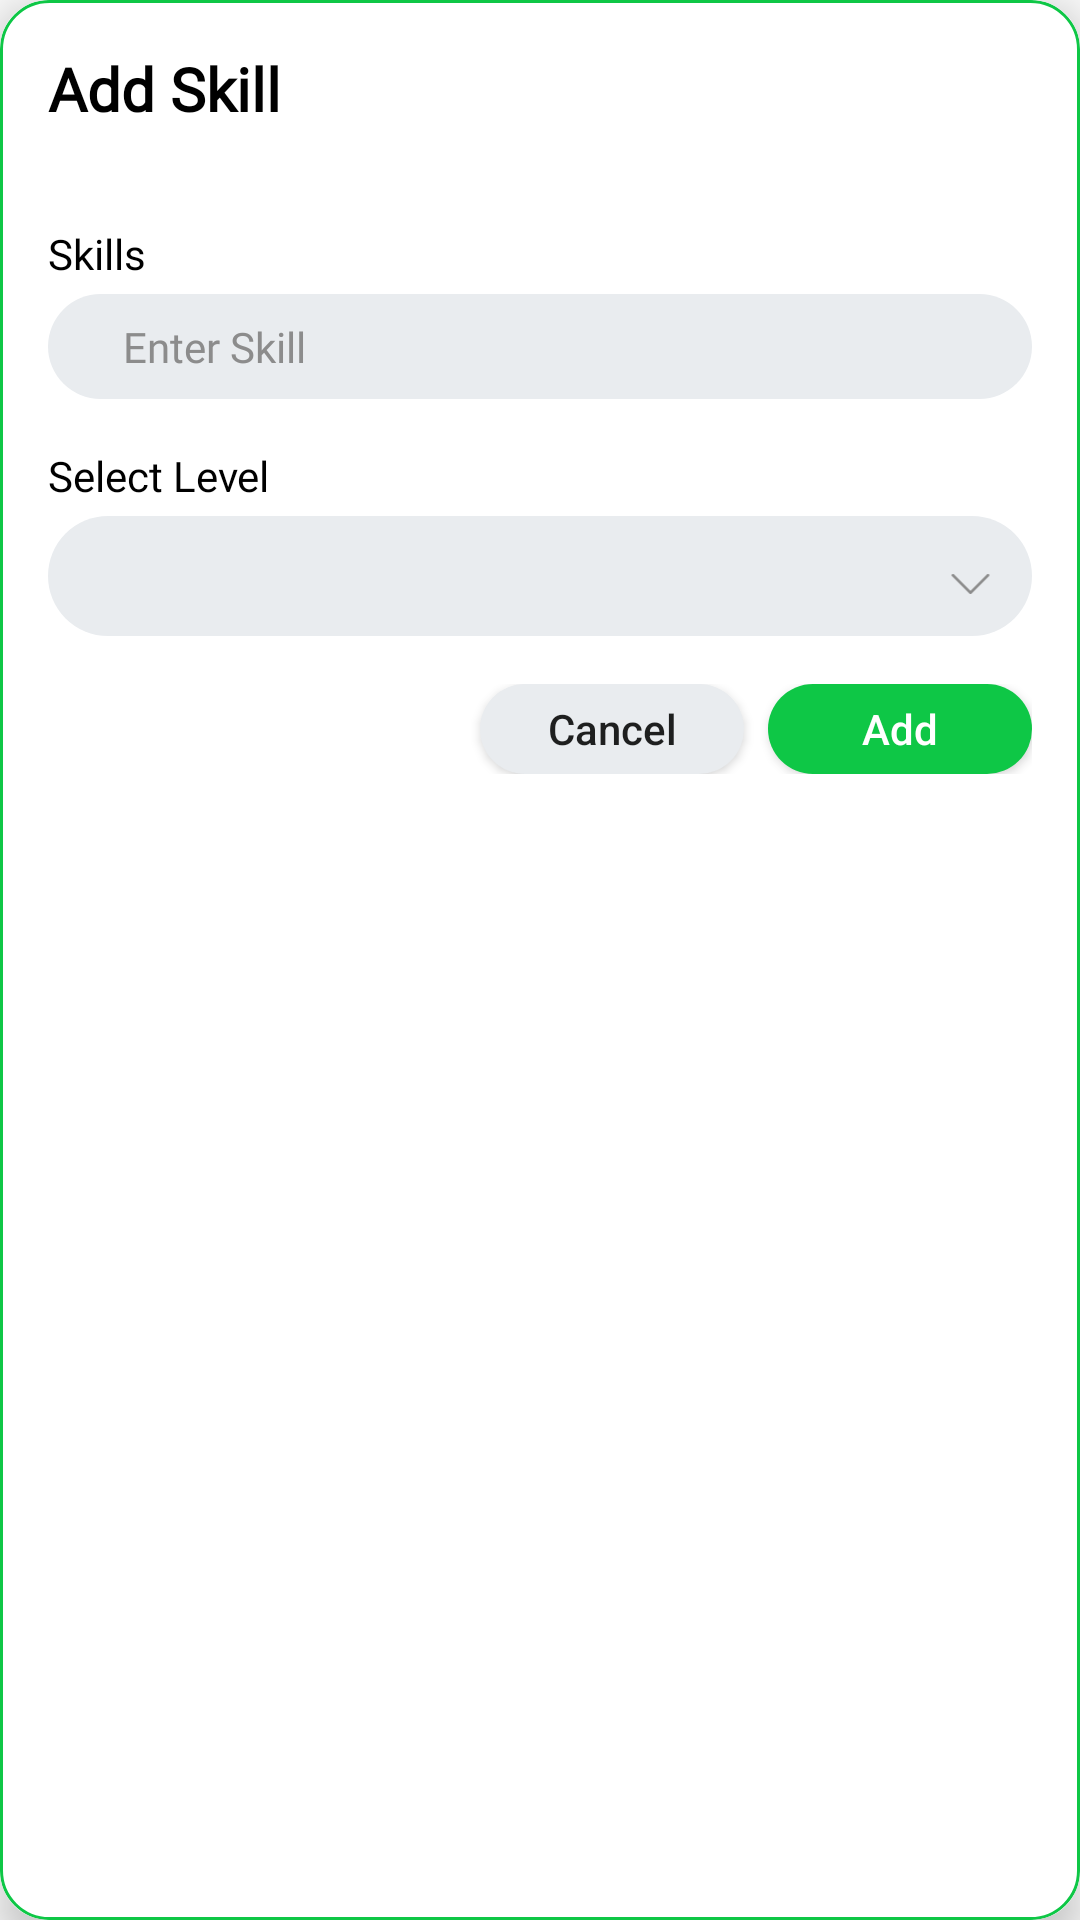

Layout XML and referenced resources for this Android screen:
<!-- AndroidManifest.xml: application theme Theme.DevCollab -->
<!-- res/layout/add_skills_dialog.xml -->
<androidx.cardview.widget.CardView
    xmlns:android="http://schemas.android.com/apk/res/android"
    xmlns:app="http://schemas.android.com/apk/res-auto"
    xmlns:tools="http://schemas.android.com/tools"
    android:layout_width="match_parent"

    android:clickable="true"
    android:foreground="?attr/selectableItemBackground"
    android:layout_height="wrap_content"
    app:cardElevation="8dp"
    app:cardCornerRadius="16dp">

    <FrameLayout
        android:layout_width="match_parent"
        android:layout_height="match_parent"
        android:background="@drawable/green_stroke_shape">

    <LinearLayout
        android:layout_width="match_parent"
        android:layout_height="wrap_content"
        android:padding="16dp"
        android:orientation="vertical">

        
        <TextView
            android:id="@+id/dialog_title"
            android:layout_width="match_parent"
            android:layout_height="wrap_content"
            android:text="Add Skill"
            android:textSize="20sp"
            android:fontFamily="@font/poppins_bold"
            android:textStyle="bold"
            android:textColor="@color/black"
            android:paddingBottom="16dp" />

        
        <TextView
            android:id="@+id/skillsTitle"
            android:layout_width="match_parent"
            android:layout_height="wrap_content"
            android:text="Skills"
            android:textSize="14sp"
            android:textColor="@color/black"
            android:fontFamily="@font/poppins_medium"
            android:layout_marginTop="16dp"
            android:layout_marginBottom="4dp" />

        
        <EditText
            android:id="@+id/skill_edit_text"
            android:layout_width="match_parent"
            android:layout_height="wrap_content"
            android:hint="Enter Skill"
            android:fontFamily="@font/poppins_medium"
            android:inputType="textCapWords"
            android:textSize="14sp"
            android:paddingStart="25dp"
            android:textColor="@color/black"
            android:textColorHint="@color/grey_dark"
            android:padding="8dp"
            android:background="@drawable/edittext_shape" />

        
        <TextView
            android:id="@+id/spinner_title"
            android:layout_width="match_parent"
            android:layout_height="wrap_content"
            android:text="Select Level"
            android:textSize="14sp"
            android:textColor="@color/black"
            android:fontFamily="@font/poppins_medium"
            android:layout_marginTop="16dp"
            android:layout_marginBottom="4dp" />

        <androidx.constraintlayout.widget.ConstraintLayout
            android:layout_width="match_parent"
            android:layout_height="wrap_content">

            
            <Spinner
                android:id="@+id/spinnerLevel"
                android:layout_width="match_parent"
                android:layout_height="40dp"
                android:background="@drawable/edittext_shape"
                android:clickable="true"
                android:focusable="false"
                android:fontFamily="@font/poppins_medium"
                android:padding="8dp"
                android:paddingStart="15dp"
                android:paddingEnd="40dp"
                android:textColor="@color/grey_dark"
                app:layout_constraintEnd_toEndOf="parent"
                app:layout_constraintStart_toStartOf="parent"
                app:layout_constraintTop_toTopOf="parent" />

            <ImageView
                android:id="@+id/spinnerArrow"
                android:layout_width="17dp"
                android:layout_height="19dp"
                android:layout_marginEnd="12dp"
                android:paddingTop="5dp"
                android:src="@drawable/ic_dropdown"
                app:layout_constraintBottom_toBottomOf="parent"
                app:layout_constraintEnd_toEndOf="@+id/spinnerLevel"
                app:layout_constraintTop_toTopOf="parent" />

        </androidx.constraintlayout.widget.ConstraintLayout>

        
        <LinearLayout
            android:layout_width="match_parent"
            android:layout_height="wrap_content"
            android:orientation="horizontal"
            android:gravity="end"
            android:paddingTop="16dp">

            <Button
                android:id="@+id/cancel_button"
                android:layout_width="wrap_content"
                android:layout_height="30dp"
                android:textAllCaps="false"
                android:background="@drawable/btn_grey"
                android:text="Cancel" />

            <Button
                android:id="@+id/add_button"
                android:layout_width="wrap_content"
                android:layout_height="30dp"
                android:background="@drawable/btn_green"
                android:text="Add"
                android:textAllCaps="false"
                android:textColor="@color/white"
                android:layout_marginStart="8dp" />
        </LinearLayout>

    </LinearLayout>
    </FrameLayout>
</androidx.cardview.widget.CardView>
<!-- resources referenced by this layout -->
<resources>
  <color name="black">#FF000000</color>
  <color name="grey_dark">#8C8C8C</color>
  <color name="white">#FFFFFFFF</color>
  
      // Ui Colors
  <!-- drawable btn_green (drawable) -->
  <?xml version="1.0" encoding="utf-8"?>
  <ripple xmlns:android="http://schemas.android.com/apk/res/android"
  android:color="#1B5E20"> 
  
  
  <item>
      <shape android:shape="rectangle">
          <solid android:color="@color/green"/>
          <corners android:radius="30dp"/>
      </shape>
  </item>
  
  
  <item android:drawable="@android:color/transparent" />
  </ripple>
  <!-- drawable btn_grey (drawable) -->
  <?xml version="1.0" encoding="utf-8"?>
  <shape xmlns:android="http://schemas.android.com/apk/res/android">
  
      <solid android:color="@color/grey_light"/>
      <corners android:radius="30dp"/>
  
  </shape>
  <!-- drawable edittext_shape (drawable) -->
  <?xml version="1.0" encoding="utf-8"?>
  <shape xmlns:android="http://schemas.android.com/apk/res/android"
      android:shape="rectangle">
      <solid android:color="@color/grey_light"/> 
      <corners android:radius="30dp"/> 
      <stroke android:width="0dp" android:color="@android:color/transparent"/> 
  </shape>
  <!-- drawable green_stroke_shape (drawable) -->
  <?xml version="1.0" encoding="utf-8"?>
  <shape xmlns:android="http://schemas.android.com/apk/res/android">
  
      <solid android:color="@android:color/white" /> 
      <corners android:radius="16dp" /> 
      <stroke
          android:width="1dp"
          android:color="@color/green" /> 
  </shape>
  <!-- drawable ic_dropdown (drawable) -->
  <vector xmlns:android="http://schemas.android.com/apk/res/android" android:height="50dp" android:viewportHeight="129" android:viewportWidth="129" android:width="50dp">
        
      <path android:fillColor="#8C8C8C" android:pathData="m121.3,34.6c-1.6,-1.6 -4.2,-1.6 -5.8,0l-51,51.1 -51.1,-51.1c-1.6,-1.6 -4.2,-1.6 -5.8,0 -1.6,1.6 -1.6,4.2 0,5.8l53.9,53.9c0.8,0.8 1.8,1.2 2.9,1.2 1,0 2.1,-0.4 2.9,-1.2l53.9,-53.9c1.7,-1.6 1.7,-4.2 0.1,-5.8z"/>
      
  </vector>
  <style name="Theme.DevCollab" parent="Base.Theme.DevCollab" />
  <color name="green">#0EC746</color>
  <color name="grey_light">#E9ECEF</color>
  <style name="Base.Theme.DevCollab" parent="Theme.AppCompat.Light.NoActionBar">
          
          
  
          
          <item name="colorSurface">@color/white</item>
          <item name="colorOnSurface">@color/black</item>
      </style>
</resources>
